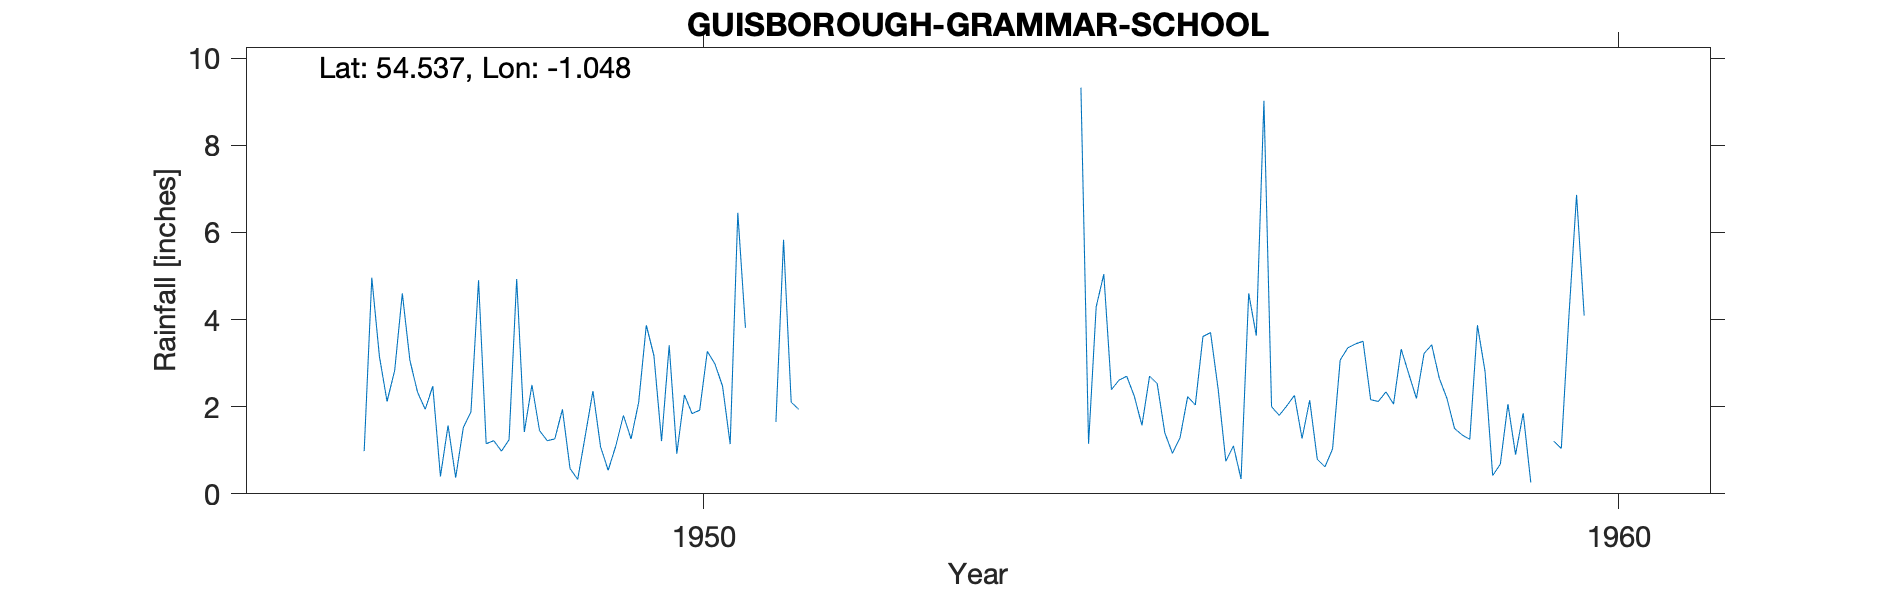

The table this chart was drawn from, first rows:
GUISBOROUGH GRAMMAR SCHOOL, , , , , , , , , , , , , , , 
Grid ref, NZ617162, Long, -1.048, Lat, 54.54, Elevation, 330, ft, , , , , , , 
Station no, 3478/3, , , , , , , , , , , , , , 
, 1946, 1947, 1948, 1949, 1950, 1951, 1952, 1953, 1954, 1955, 1956, 1957, 1958, 1959, 1960
January, , 2.12, 4.90, 0.58, 1.21, , , , , 2.61, 3.70, 1.27, 2.06, 2.81, 6.86
February, , 2.83, 1.15, 0.33, 3.41, , , , , 2.70, 2.40, 2.15, 3.32, 0.42, 4.09
March, , 4.60, 1.22, 1.34, 0.92, , , , , 2.24, 0.75, 0.79, 2.75, 0.68, 
April, , 3.06, 0.98, 2.36, 2.27, 1.65, , , , 1.57, 1.10, 0.62, 2.19, 2.06, 
May, , 2.33, 1.24, 1.08, 1.84, 5.83, , , , 2.70, 0.34, 1.03, 3.22, 0.90, 1.08
June, , 1.94, 4.93, 0.54, 1.92, 2.10, , , , 2.53, 4.60, 3.07, 3.42, 1.85, 
July, , 2.47, 1.42, 1.10, 3.27, 1.94, , , , 1.40, 3.63, 3.35, 2.65, 0.26, 
August, , 0.40, 2.50, 1.80, 2.98, , , , 9.32, 0.93, 9.02, 3.44, 2.19, , 
September, , 1.57, 1.45, 1.26, 2.47, , , , 1.15, 1.29, 2.00, 3.50, 1.50, , 
October, 0.98, 0.37, 1.22, 2.10, 1.14, , , , 4.29, 2.23, 1.80, 2.16, 1.35, 1.21, 
November, 4.96, 1.52, 1.26, 3.87, 6.45, , , , 5.04, 2.04, 2.02, 2.12, 1.25, 1.04, 
December, 3.15, 1.88, 1.94, 3.17, 3.81, , , , 2.39, 3.61, 2.26, 2.34, 3.87, 4.08, 
Total, , 25.09, 24.21, 19.53, 31.69, , , , , 25.85, 33.62, 25.84, 29.77, , 
TYRain_1900-1909_22_pt1/053, , , , , , , , , , , , , , , 
TYRain_1941-1950_22_pt1/240, , , , , , , , , , , , , , , 
TYRain_1951-1960_22_pt1/061, , , , , , , , , , , , , , , 
# One isolated and suspect reading for O…, , , , , , , , , , , , , , , 
#, , , , , , , , , , , , , , , 
# The gauge moved 800 feet east in July …, , , , , , , , , , , , , , , 
# The gauge was at a 'temporary location…, , , , , , , , , , , , , , , 
#, , , , , , , , , , , , , , , 
# The station continued until 1965 accor…, , , , , , , , , , , , , , , 
